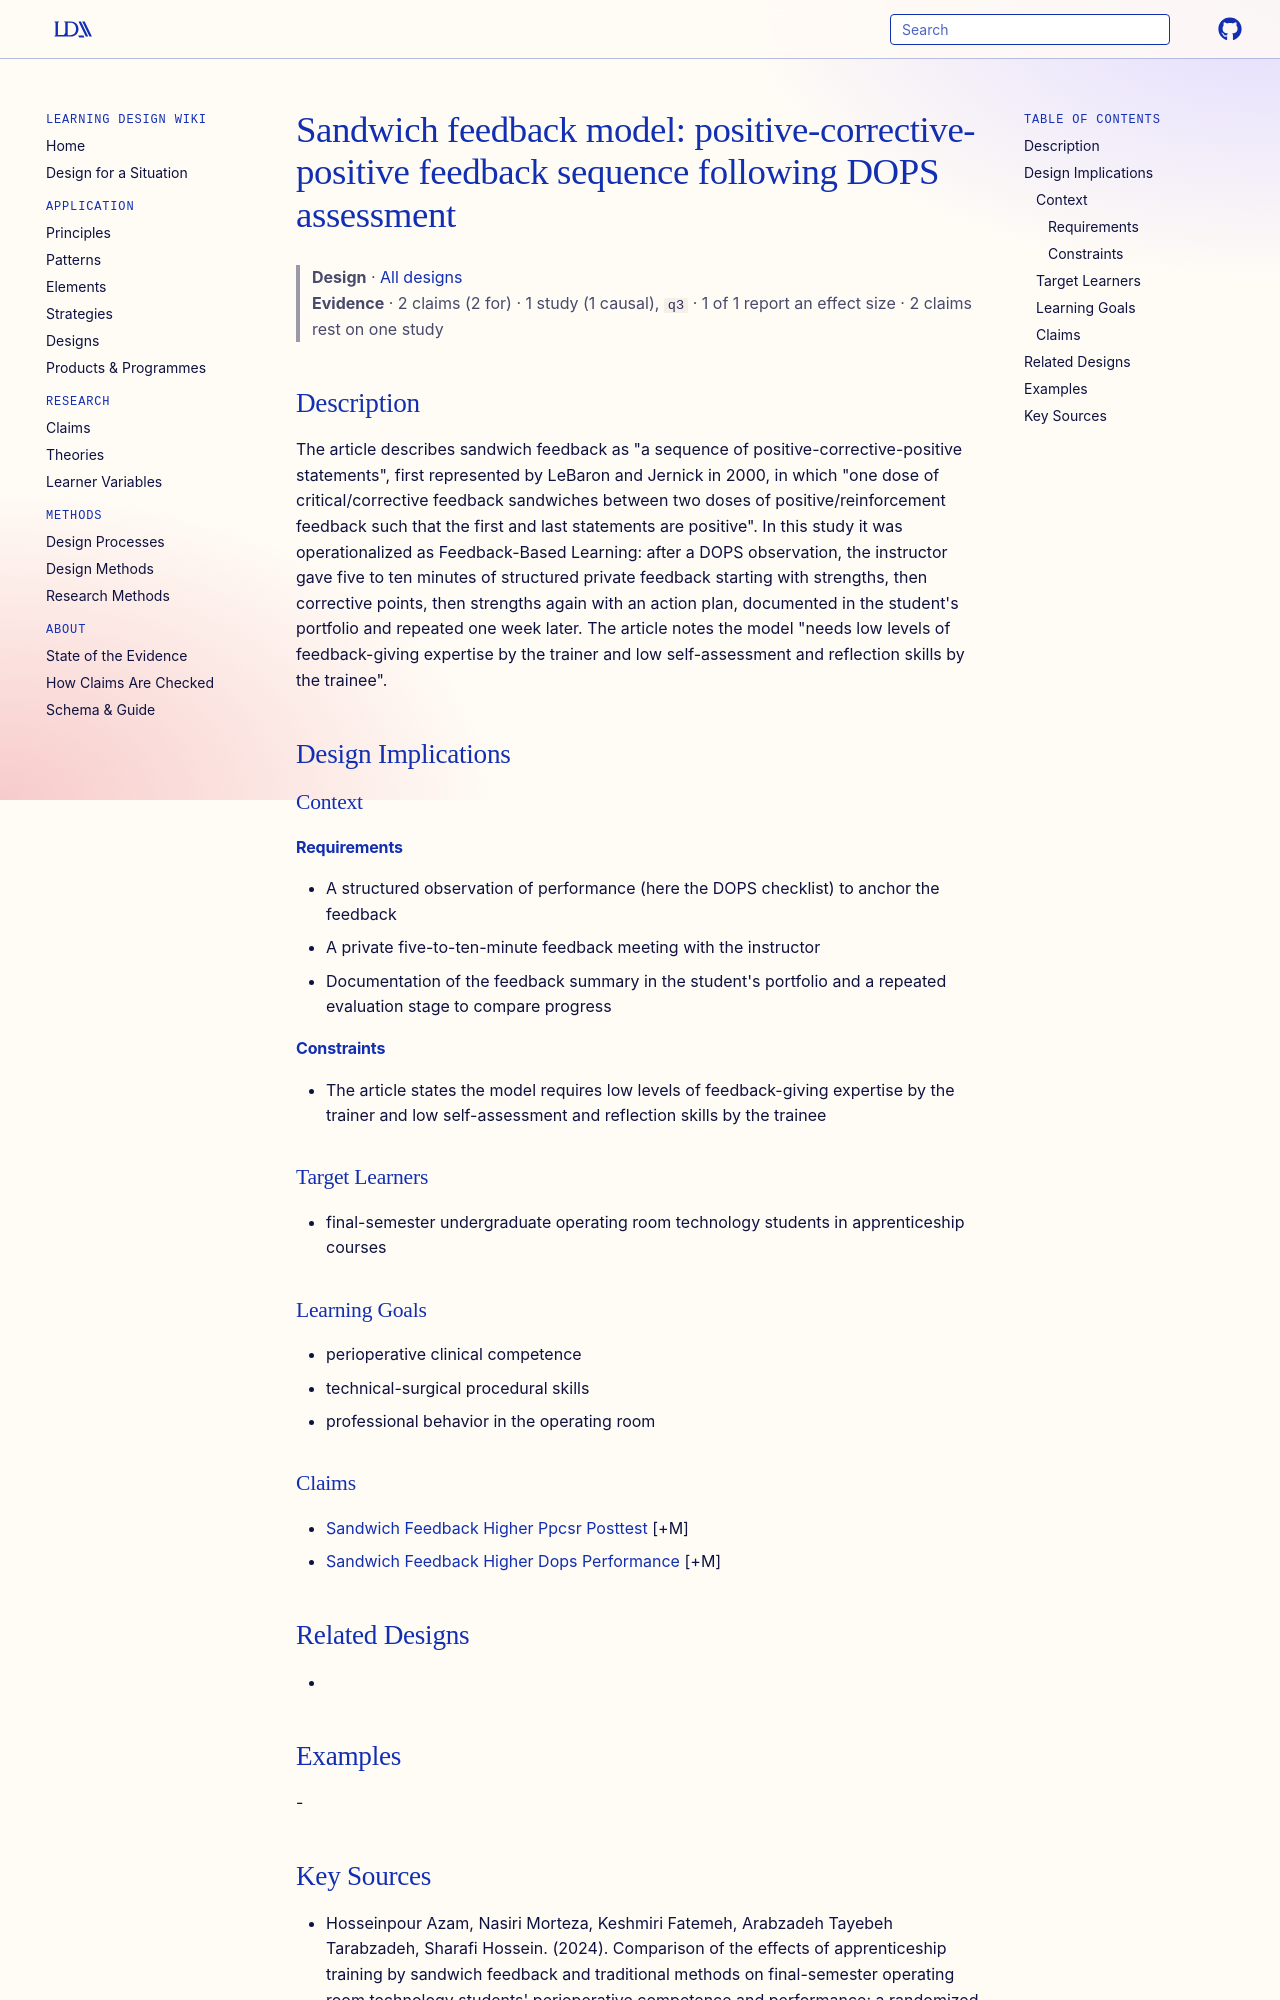

repository: Learning-Design-Alliance/learning-wiki · page: designs/sandwich-feedback-model-definition/index.html · generator: mkdocs

---
type: design
id: sandwich-feedback-model-definition
title: "Sandwich feedback model: positive-corrective-positive feedback sequence following DOPS assessment"
description: "The article describes sandwich feedback as \"a sequence of positive-corrective-positive statements\", first represented by LeBaron and Jernick in 2000, in which \"one dose of critical/corrective feedback sandwiches betwe..."
status: review
generated:
  by: "process:settle-candidates"
  at: 2026-11-07
sources:
  - id: hosseinpour-azam-2024
    resource: "https://doi.org/10.1186/s12909-024-05598-6"
    title: "Hosseinpour Azam, Nasiri Morteza, Keshmiri Fatemeh, Arabzadeh Tayebeh Tarabzadeh, Sharafi Hossein. (2024). Comparison of the effects of apprenticeship training by sandwich feedback and traditional methods on final-semester operating room technology students' perioperative competence and performance: a randomized, controlled trial. BMC Medical Education. https://doi.org/10.1186/s12909-024-05598-6"
    author: Hosseinpour Azam, Nasiri Morteza, Keshmiri Fatemeh, Arabzadeh Tayebeh Tarabzadeh, Sharafi Hossein
---

# Sandwich feedback model: positive-corrective-positive feedback sequence following DOPS assessment

> **Design** · [All designs](index.md)
> **Evidence** · 2 claims (2 for) · 1 study (1 causal), `q3` · 1 of 1 report an effect size · 2 claims rest on one study

## Description
The article describes sandwich feedback as "a sequence of positive-corrective-positive statements", first represented by LeBaron and Jernick in 2000, in which "one dose of critical/corrective feedback sandwiches between two doses of positive/reinforcement feedback such that the first and last statements are positive". In this study it was operationalized as Feedback-Based Learning: after a DOPS observation, the instructor gave five to ten minutes of structured private feedback starting with strengths, then corrective points, then strengths again with an action plan, documented in the student's portfolio and repeated one week later. The article notes the model "needs low levels of feedback-giving expertise by the trainer and low self-assessment and reflection skills by the trainee".

## Design Implications

### Context
#### Requirements
- A structured observation of performance (here the DOPS checklist) to anchor the feedback
- A private five-to-ten-minute feedback meeting with the instructor
- Documentation of the feedback summary in the student's portfolio and a repeated evaluation stage to compare progress
#### Constraints
- The article states the model requires low levels of feedback-giving expertise by the trainer and low self-assessment and reflection skills by the trainee

### Target Learners
- final-semester undergraduate operating room technology students in apprenticeship courses

### Learning Goals
- perioperative clinical competence
- technical-surgical procedural skills
- professional behavior in the operating room

### Claims
- [Sandwich Feedback Higher Ppcsr Posttest](../claims/sandwich-feedback-higher-ppcsr-posttest.md) [+M]
- [Sandwich Feedback Higher Dops Performance](../claims/sandwich-feedback-higher-dops-performance.md) [+M]

## Related Designs
- 

## Examples
-
